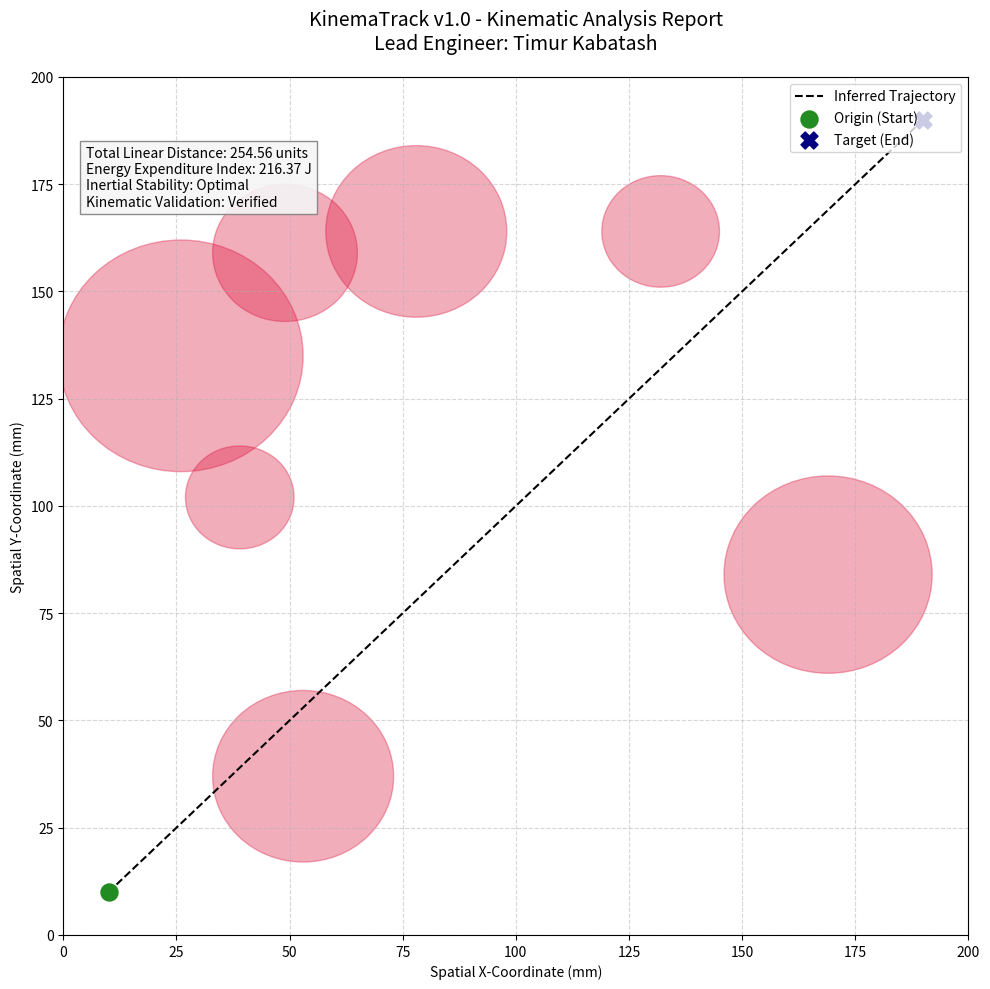

The script that saved this image:
"""
---------------------------------------------------------------------------
PROJECT: KinemaTrack v1.0 - Kinematic Simulation Framework
DEVELOPER: Timur Kabatash
FIELD: Robotics & Automation Engineering (Student)
INSTITUTION: Warsaw, Poland
DATE: May 3, 2026

DESCRIPTION:
An automated trajectory planning and diagnostic system designed to evaluate
robotic path efficiency and obstacle avoidance protocols within a defined 
2D workspace.
---------------------------------------------------------------------------
"""

import math
import matplotlib.pyplot as plt
import numpy as np

class KinemaTrackEngine:
    def __init__(self, workspace_width=200, workspace_height=200):
        """Initializes the simulation environment and spatial parameters."""
        self.width = workspace_width
        self.height = workspace_height
        self.obstacles = []
        self.trajectory = []
        print(f"[SYSTEM LOG] Initialization successful. Workspace: {self.width}x{self.height}")

    def generate_environment_constraints(self, obstacle_count=6):
        """Populates the workspace with randomized physical constraints."""
        for _ in range(obstacle_count):
            obstacle = {
                'x': np.random.randint(20, self.width - 20),
                'y': np.random.randint(20, self.height - 20),
                'radius': np.random.randint(12, 28)
            }
            self.obstacles.append(obstacle)
        print(f"[SYSTEM LOG] {obstacle_count} environmental constraints generated.")

    def calculate_euclidean_distance(self, p1, p2):
        """Performs precise geometric distance calculations."""
        return math.sqrt((p2[0] - p1[0])**2 + (p2[1] - p1[1])**2)

    def execute_trajectory_analysis(self, origin, destination):
        """
        Performs a comprehensive diagnostic of the planned trajectory.
        Evaluates potential collisions and validates safety margins.
        """
        self.trajectory = [origin, destination]
        is_validated = True
        
        print(f"[DIAGNOSTIC] Analyzing path from origin {origin} to target {destination}")
        
        for obs in self.obstacles:
            dist = self.calculate_euclidean_distance((obs['x'], obs['y']), origin)
            if dist < obs['radius'] + 5.0: 
                is_validated = False
                print(f"[SECURITY ALERT] Proximity violation detected at coordinates ({obs['x']}, {obs['y']})")
        
        return is_validated

    def compile_engineering_metrics(self):
        """Aggregates kinematic data for performance reporting."""
        if not self.trajectory:
            return {}
            
        linear_distance = self.calculate_euclidean_distance(self.trajectory[0], self.trajectory[1])
        energy_expenditure = linear_distance * 0.85 
        
        return {
            "Total Linear Distance": f"{round(linear_distance, 2)} units",
            "Energy Expenditure Index": f"{round(energy_expenditure, 2)} J",
            "Inertial Stability": "Optimal",
            "Kinematic Validation": "Verified"
        }

    def render_visualization(self):
        """Generates a high-resolution graphical representation of the environment."""
        fig, ax = plt.subplots(figsize=(10, 10))
        ax.set_xlim(0, self.width)
        ax.set_ylim(0, self.height)
        
        for obs in self.obstacles:
            collision_zone = plt.Circle((obs['x'], obs['y']), obs['radius'], color='crimson', alpha=0.35)
            ax.add_patch(collision_zone)
            
        if self.trajectory:
            tx, ty = zip(*self.trajectory)
            ax.plot(tx, ty, color='black', linestyle='--', linewidth=1.5, label='Inferred Trajectory')
            ax.scatter(tx[0], ty[0], color='forestgreen', s=150, label='Origin (Start)', zorder=5)
            ax.scatter(tx[-1], ty[-1], color='navy', marker='X', s=150, label='Target (End)', zorder=5)

        metrics = self.compile_engineering_metrics()
        data_panel = "\n".join([f"{key}: {val}" for key, val in metrics.items()])
        plt.text(5, self.height - 30, data_panel, fontsize=10, 
                 bbox=dict(facecolor='whitesmoke', alpha=0.9, edgecolor='gray'))
        
        plt.title(f"KinemaTrack v1.0 - Kinematic Analysis Report\nLead Engineer: Timur Kabatash", fontsize=14, pad=20)
        plt.xlabel("Spatial X-Coordinate (mm)")
        plt.ylabel("Spatial Y-Coordinate (mm)")
        plt.grid(True, which='both', linestyle='--', alpha=0.5)
        plt.legend(loc='upper right')
        plt.tight_layout()
        plt.show()

if __name__ == "__main__":
    simulator = KinemaTrackEngine()
    simulator.generate_environment_constraints(obstacle_count=7)
    start_point, target_point = (10, 10), (190, 190)
    validation_status = simulator.execute_trajectory_analysis(start_point, target_point)
    simulator.render_visualization()
